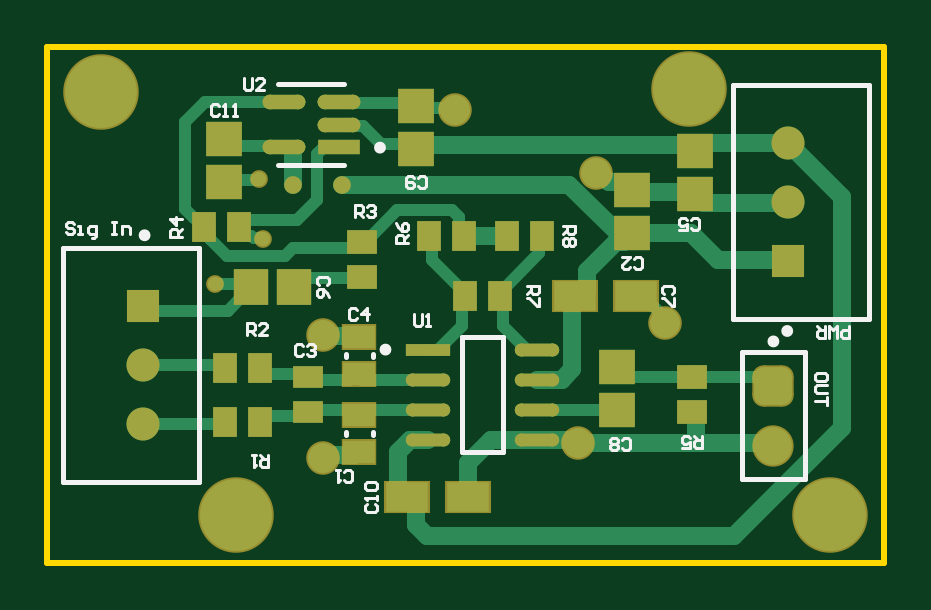
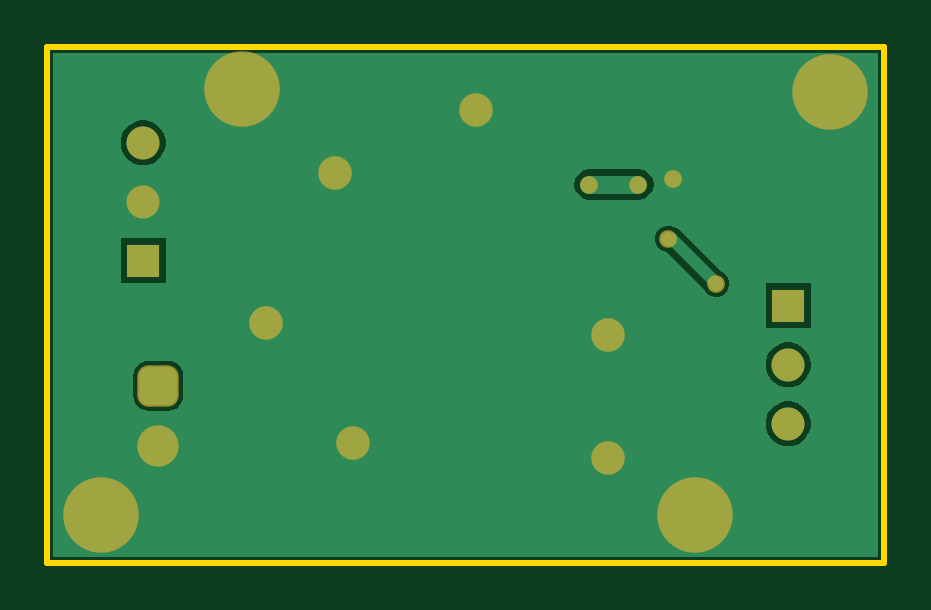
Circuit board: 9 layer files. Board 35.4 x 21.8 mm.
- bottom_copper: sandun_final.GBL (4523 bytes)
- bottom_silk: sandun_final.GBO (268 bytes)
- paste: sandun_final.GBP (266 bytes)
- bottom_mask: sandun_final.GBS (1316 bytes)
- outline: sandun_final.GM1 (403 bytes)
- top_copper: sandun_final.GTL (8633 bytes)
- top_silk: sandun_final.GTO (7960 bytes)
- paste: sandun_final.GTP (2330 bytes)
- top_mask: sandun_final.GTS (3375 bytes)

=== bottom_copper: sandun_final.GBL ===
G04*
G04 #@! TF.GenerationSoftware,Altium Limited,Altium Designer,24.3.1 (35)*
G04*
G04 Layer_Physical_Order=2*
G04 Layer_Color=16711680*
%FSLAX44Y44*%
%MOMM*%
G71*
G04*
G04 #@! TF.SameCoordinates,A55C384A-10D3-4AF3-AD7F-F2B73029A162*
G04*
G04*
G04 #@! TF.FilePolarity,Positive*
G04*
G01*
G75*
%ADD26R,1.4000X1.4000*%
%ADD27C,1.4000*%
%ADD33C,0.7620*%
%ADD34C,0.5080*%
G04:AMPARAMS|DCode=36|XSize=1.6mm|YSize=1.6mm|CornerRadius=0.4mm|HoleSize=0mm|Usage=FLASHONLY|Rotation=270.000|XOffset=0mm|YOffset=0mm|HoleType=Round|Shape=RoundedRectangle|*
%AMROUNDEDRECTD36*
21,1,1.6000,0.8000,0,0,270.0*
21,1,0.8000,1.6000,0,0,270.0*
1,1,0.8000,-0.4000,-0.4000*
1,1,0.8000,-0.4000,0.4000*
1,1,0.8000,0.4000,0.4000*
1,1,0.8000,0.4000,-0.4000*
%
%ADD36ROUNDEDRECTD36*%
%ADD37C,1.6000*%
%ADD38C,3.0480*%
%ADD39C,1.2700*%
%ADD40C,0.6000*%
G36*
X636270Y252730D02*
X287020D01*
Y466090D01*
X636270D01*
Y252730D01*
D02*
G37*
%LPC*%
G36*
X599426Y437530D02*
X596914D01*
X594488Y436880D01*
X592312Y435624D01*
X590536Y433848D01*
X589280Y431672D01*
X588630Y429246D01*
Y426734D01*
X589280Y424308D01*
X590536Y422132D01*
X592312Y420356D01*
X594488Y419100D01*
X596914Y418450D01*
X599426D01*
X601852Y419100D01*
X604028Y420356D01*
X605804Y422132D01*
X607060Y424308D01*
X607710Y426734D01*
Y429246D01*
X607060Y431672D01*
X605804Y433848D01*
X604028Y435624D01*
X601852Y436880D01*
X599426Y437530D01*
D02*
G37*
G36*
X409356Y416684D02*
X388620D01*
X386142Y416192D01*
X384042Y414788D01*
X382638Y412688D01*
X382146Y410210D01*
X382638Y407732D01*
X384042Y405632D01*
X386142Y404228D01*
X388620Y403736D01*
X409356D01*
X411834Y404228D01*
X413934Y405632D01*
X415338Y407732D01*
X415831Y410210D01*
X415338Y412688D01*
X413934Y414788D01*
X411834Y416192D01*
X409356Y416684D01*
D02*
G37*
G36*
X607710Y387530D02*
X588630D01*
Y368450D01*
X607710D01*
Y387530D01*
D02*
G37*
G36*
X377022Y392890D02*
X374818D01*
X372782Y392047D01*
X372745Y392010D01*
X372492Y391959D01*
X370812Y390836D01*
X353332Y373357D01*
X352462Y372997D01*
X350903Y371438D01*
X350060Y369402D01*
Y367198D01*
X350903Y365162D01*
X352462Y363603D01*
X354498Y362760D01*
X356702D01*
X358738Y363603D01*
X360297Y365162D01*
X360657Y366032D01*
X376435Y381810D01*
X377022D01*
X379058Y382653D01*
X380617Y384212D01*
X381460Y386248D01*
Y388452D01*
X380617Y390488D01*
X379058Y392047D01*
X377022Y392890D01*
D02*
G37*
G36*
X334660Y368550D02*
X315580D01*
Y349470D01*
X334660D01*
Y368550D01*
D02*
G37*
G36*
X326376Y343550D02*
X323864D01*
X321438Y342900D01*
X319262Y341644D01*
X317486Y339868D01*
X316230Y337692D01*
X315580Y335266D01*
Y332754D01*
X316230Y330328D01*
X317486Y328152D01*
X319262Y326376D01*
X321438Y325120D01*
X323864Y324470D01*
X326376D01*
X328802Y325120D01*
X330978Y326376D01*
X332754Y328152D01*
X334010Y330328D01*
X334660Y332754D01*
Y335266D01*
X334010Y337692D01*
X332754Y339868D01*
X330978Y341644D01*
X328802Y342900D01*
X326376Y343550D01*
D02*
G37*
G36*
X595820Y335716D02*
X587820D01*
X586113Y335492D01*
X584522Y334833D01*
X583156Y333784D01*
X582107Y332418D01*
X581448Y330827D01*
X581224Y329120D01*
Y321120D01*
X581448Y319413D01*
X582107Y317822D01*
X583156Y316456D01*
X584522Y315407D01*
X586113Y314748D01*
X587820Y314524D01*
X595820D01*
X597527Y314748D01*
X599118Y315407D01*
X600484Y316456D01*
X601533Y317822D01*
X602192Y319413D01*
X602416Y321120D01*
Y329120D01*
X602192Y330827D01*
X601533Y332418D01*
X600484Y333784D01*
X599118Y334833D01*
X597527Y335492D01*
X595820Y335716D01*
D02*
G37*
G36*
X326376Y318550D02*
X323864D01*
X321438Y317900D01*
X319262Y316644D01*
X317486Y314868D01*
X316230Y312692D01*
X315580Y310266D01*
Y307754D01*
X316230Y305328D01*
X317486Y303152D01*
X319262Y301376D01*
X321438Y300120D01*
X323864Y299470D01*
X326376D01*
X328802Y300120D01*
X330978Y301376D01*
X332754Y303152D01*
X334010Y305328D01*
X334660Y307754D01*
Y310266D01*
X334010Y312692D01*
X332754Y314868D01*
X330978Y316644D01*
X328802Y317900D01*
X326376Y318550D01*
D02*
G37*
%LPD*%
D26*
X325120Y359010D02*
D03*
X598170Y377990D02*
D03*
D27*
X325120Y334010D02*
D03*
Y309010D02*
D03*
X598170Y427990D02*
D03*
Y402990D02*
D03*
D33*
X388620Y410210D02*
X409356D01*
D34*
X355776Y368476D02*
X374474Y387174D01*
X375744D01*
X375920Y387350D01*
D36*
X591820Y325120D02*
D03*
D37*
Y299720D02*
D03*
D38*
X307340Y449580D02*
D03*
X556260Y450850D02*
D03*
X615950Y270510D02*
D03*
X364490D02*
D03*
D39*
X401320Y294640D02*
D03*
Y346710D02*
D03*
X546100Y351790D02*
D03*
X516890Y415290D02*
D03*
X457200Y441960D02*
D03*
X509270Y300990D02*
D03*
D40*
X409356Y410210D02*
D03*
X388620D02*
D03*
X374180Y412477D02*
D03*
X375920Y387350D02*
D03*
X355600Y368300D02*
D03*
M02*

=== bottom_silk: sandun_final.GBO ===
G04*
G04 #@! TF.GenerationSoftware,Altium Limited,Altium Designer,24.3.1 (35)*
G04*
G04 Layer_Color=32896*
%FSLAX44Y44*%
%MOMM*%
G71*
G04*
G04 #@! TF.SameCoordinates,A55C384A-10D3-4AF3-AD7F-F2B73029A162*
G04*
G04*
G04 #@! TF.FilePolarity,Positive*
G04*
G01*
G75*
M02*

=== paste: sandun_final.GBP ===
G04*
G04 #@! TF.GenerationSoftware,Altium Limited,Altium Designer,24.3.1 (35)*
G04*
G04 Layer_Color=128*
%FSLAX44Y44*%
%MOMM*%
G71*
G04*
G04 #@! TF.SameCoordinates,A55C384A-10D3-4AF3-AD7F-F2B73029A162*
G04*
G04*
G04 #@! TF.FilePolarity,Positive*
G04*
G01*
G75*
M02*

=== bottom_mask: sandun_final.GBS ===
G04*
G04 #@! TF.GenerationSoftware,Altium Limited,Altium Designer,24.3.1 (35)*
G04*
G04 Layer_Color=16711935*
%FSLAX44Y44*%
%MOMM*%
G71*
G04*
G04 #@! TF.SameCoordinates,A55C384A-10D3-4AF3-AD7F-F2B73029A162*
G04*
G04*
G04 #@! TF.FilePolarity,Negative*
G04*
G01*
G75*
%ADD26R,1.4000X1.4000*%
%ADD27C,1.4000*%
G04:AMPARAMS|DCode=28|XSize=1.75mm|YSize=1.75mm|CornerRadius=0.475mm|HoleSize=0mm|Usage=FLASHONLY|Rotation=270.000|XOffset=0mm|YOffset=0mm|HoleType=Round|Shape=RoundedRectangle|*
%AMROUNDEDRECTD28*
21,1,1.7500,0.8000,0,0,270.0*
21,1,0.8000,1.7500,0,0,270.0*
1,1,0.9500,-0.4000,-0.4000*
1,1,0.9500,-0.4000,0.4000*
1,1,0.9500,0.4000,0.4000*
1,1,0.9500,0.4000,-0.4000*
%
%ADD28ROUNDEDRECTD28*%
%ADD29C,1.7500*%
%ADD30C,3.1980*%
%ADD31C,1.4200*%
%ADD32C,0.7500*%
D26*
X325120Y359010D02*
D03*
X598170Y377990D02*
D03*
D27*
X325120Y334010D02*
D03*
Y309010D02*
D03*
X598170Y427990D02*
D03*
Y402990D02*
D03*
D28*
X591820Y325120D02*
D03*
D29*
Y299720D02*
D03*
D30*
X307340Y449580D02*
D03*
X556260Y450850D02*
D03*
X615950Y270510D02*
D03*
X364490D02*
D03*
D31*
X401320Y294640D02*
D03*
Y346710D02*
D03*
X546100Y351790D02*
D03*
X516890Y415290D02*
D03*
X457200Y441960D02*
D03*
X509270Y300990D02*
D03*
D32*
X409356Y410210D02*
D03*
X388620D02*
D03*
X374180Y412477D02*
D03*
X375920Y387350D02*
D03*
X355600Y368300D02*
D03*
M02*

=== outline: sandun_final.GM1 ===
G04*
G04 #@! TF.GenerationSoftware,Altium Limited,Altium Designer,24.3.1 (35)*
G04*
G04 Layer_Color=16711935*
%FSLAX44Y44*%
%MOMM*%
G71*
G04*
G04 #@! TF.SameCoordinates,A55C384A-10D3-4AF3-AD7F-F2B73029A162*
G04*
G04*
G04 #@! TF.FilePolarity,Positive*
G04*
G01*
G75*
%ADD41C,0.2540*%
D41*
X284480Y468630D02*
X638810D01*
Y250190D02*
Y468630D01*
X284480Y250190D02*
X638810D01*
X284480D02*
Y468630D01*
M02*

=== top_copper: sandun_final.GTL (8633 bytes, source omitted) ===
=== top_silk: sandun_final.GTO (7960 bytes, source omitted) ===
=== paste: sandun_final.GTP ===
G04*
G04 #@! TF.GenerationSoftware,Altium Limited,Altium Designer,24.3.1 (35)*
G04*
G04 Layer_Color=8421504*
%FSLAX44Y44*%
%MOMM*%
G71*
G04*
G04 #@! TF.SameCoordinates,A55C384A-10D3-4AF3-AD7F-F2B73029A162*
G04*
G04*
G04 #@! TF.FilePolarity,Positive*
G04*
G01*
G75*
%ADD13R,1.2621X1.0046*%
%ADD14R,1.5562X1.4546*%
%ADD15R,1.0046X1.2621*%
%ADD16R,1.4546X1.5562*%
G04:AMPARAMS|DCode=17|XSize=1.8741mm|YSize=0.5421mm|CornerRadius=0.2711mm|HoleSize=0mm|Usage=FLASHONLY|Rotation=0.000|XOffset=0mm|YOffset=0mm|HoleType=Round|Shape=RoundedRectangle|*
%AMROUNDEDRECTD17*
21,1,1.8741,0.0000,0,0,0.0*
21,1,1.3319,0.5421,0,0,0.0*
1,1,0.5421,0.6660,0.0000*
1,1,0.5421,-0.6660,0.0000*
1,1,0.5421,-0.6660,0.0000*
1,1,0.5421,0.6660,0.0000*
%
%ADD17ROUNDEDRECTD17*%
%ADD18R,1.8741X0.5421*%
%ADD19R,1.8000X1.2500*%
G04:AMPARAMS|DCode=20|XSize=1.8052mm|YSize=0.6121mm|CornerRadius=0.3061mm|HoleSize=0mm|Usage=FLASHONLY|Rotation=180.000|XOffset=0mm|YOffset=0mm|HoleType=Round|Shape=RoundedRectangle|*
%AMROUNDEDRECTD20*
21,1,1.8052,0.0000,0,0,180.0*
21,1,1.1931,0.6121,0,0,180.0*
1,1,0.6121,-0.5966,0.0000*
1,1,0.6121,0.5966,0.0000*
1,1,0.6121,0.5966,0.0000*
1,1,0.6121,-0.5966,0.0000*
%
%ADD20ROUNDEDRECTD20*%
%ADD21R,1.8052X0.6121*%
%ADD22R,1.2621X0.9578*%
%ADD23R,1.3500X0.9500*%
D13*
X557530Y328930D02*
D03*
Y313914D02*
D03*
X417830Y385968D02*
D03*
Y370952D02*
D03*
D14*
X359410Y429628D02*
D03*
Y411112D02*
D03*
X532130Y389522D02*
D03*
Y408038D02*
D03*
X558800Y424548D02*
D03*
Y406032D02*
D03*
X440690Y425082D02*
D03*
Y443598D02*
D03*
X525780Y314592D02*
D03*
Y333108D02*
D03*
D15*
X365648Y392430D02*
D03*
X350632D02*
D03*
X478902Y388620D02*
D03*
X493918D02*
D03*
X461122Y363220D02*
D03*
X476138D02*
D03*
X445994Y388620D02*
D03*
X461010D02*
D03*
X359522Y332740D02*
D03*
X374538D02*
D03*
X359522Y309880D02*
D03*
X374538D02*
D03*
D16*
X370472Y367030D02*
D03*
X388988D02*
D03*
D17*
X491791Y340360D02*
D03*
Y327660D02*
D03*
Y314960D02*
D03*
Y302260D02*
D03*
X445469D02*
D03*
Y314960D02*
D03*
Y327660D02*
D03*
D18*
Y340360D02*
D03*
D19*
X533700Y363220D02*
D03*
X507700D02*
D03*
X462580Y278130D02*
D03*
X436580D02*
D03*
D20*
X384735Y426110D02*
D03*
Y445110D02*
D03*
X407745D02*
D03*
Y435610D02*
D03*
D21*
Y426110D02*
D03*
D22*
X394970Y314038D02*
D03*
Y328582D02*
D03*
D23*
X416560Y296800D02*
D03*
Y312800D02*
D03*
Y345820D02*
D03*
Y329820D02*
D03*
M02*

=== top_mask: sandun_final.GTS ===
G04*
G04 #@! TF.GenerationSoftware,Altium Limited,Altium Designer,24.3.1 (35)*
G04*
G04 Layer_Color=8388736*
%FSLAX44Y44*%
%MOMM*%
G71*
G04*
G04 #@! TF.SameCoordinates,A55C384A-10D3-4AF3-AD7F-F2B73029A162*
G04*
G04*
G04 #@! TF.FilePolarity,Negative*
G04*
G01*
G75*
%ADD13R,1.2621X1.0046*%
%ADD14R,1.5562X1.4546*%
%ADD15R,1.0046X1.2621*%
%ADD16R,1.4546X1.5562*%
G04:AMPARAMS|DCode=17|XSize=1.8741mm|YSize=0.5421mm|CornerRadius=0.2711mm|HoleSize=0mm|Usage=FLASHONLY|Rotation=0.000|XOffset=0mm|YOffset=0mm|HoleType=Round|Shape=RoundedRectangle|*
%AMROUNDEDRECTD17*
21,1,1.8741,0.0000,0,0,0.0*
21,1,1.3319,0.5421,0,0,0.0*
1,1,0.5421,0.6660,0.0000*
1,1,0.5421,-0.6660,0.0000*
1,1,0.5421,-0.6660,0.0000*
1,1,0.5421,0.6660,0.0000*
%
%ADD17ROUNDEDRECTD17*%
%ADD18R,1.8741X0.5421*%
G04:AMPARAMS|DCode=20|XSize=1.8052mm|YSize=0.6121mm|CornerRadius=0.3061mm|HoleSize=0mm|Usage=FLASHONLY|Rotation=180.000|XOffset=0mm|YOffset=0mm|HoleType=Round|Shape=RoundedRectangle|*
%AMROUNDEDRECTD20*
21,1,1.8052,0.0000,0,0,180.0*
21,1,1.1931,0.6121,0,0,180.0*
1,1,0.6121,-0.5966,0.0000*
1,1,0.6121,0.5966,0.0000*
1,1,0.6121,0.5966,0.0000*
1,1,0.6121,-0.5966,0.0000*
%
%ADD20ROUNDEDRECTD20*%
%ADD21R,1.8052X0.6121*%
%ADD22R,1.2621X0.9578*%
%ADD24R,1.9500X1.4000*%
%ADD25R,1.5000X1.1000*%
%ADD26R,1.4000X1.4000*%
%ADD27C,1.4000*%
G04:AMPARAMS|DCode=28|XSize=1.75mm|YSize=1.75mm|CornerRadius=0.475mm|HoleSize=0mm|Usage=FLASHONLY|Rotation=270.000|XOffset=0mm|YOffset=0mm|HoleType=Round|Shape=RoundedRectangle|*
%AMROUNDEDRECTD28*
21,1,1.7500,0.8000,0,0,270.0*
21,1,0.8000,1.7500,0,0,270.0*
1,1,0.9500,-0.4000,-0.4000*
1,1,0.9500,-0.4000,0.4000*
1,1,0.9500,0.4000,0.4000*
1,1,0.9500,0.4000,-0.4000*
%
%ADD28ROUNDEDRECTD28*%
%ADD29C,1.7500*%
%ADD30C,3.1980*%
%ADD31C,1.4200*%
%ADD32C,0.7500*%
D13*
X557530Y328930D02*
D03*
Y313914D02*
D03*
X417830Y385968D02*
D03*
Y370952D02*
D03*
D14*
X359410Y429628D02*
D03*
Y411112D02*
D03*
X532130Y389522D02*
D03*
Y408038D02*
D03*
X558800Y424548D02*
D03*
Y406032D02*
D03*
X440690Y425082D02*
D03*
Y443598D02*
D03*
X525780Y314592D02*
D03*
Y333108D02*
D03*
D15*
X365648Y392430D02*
D03*
X350632D02*
D03*
X478902Y388620D02*
D03*
X493918D02*
D03*
X461122Y363220D02*
D03*
X476138D02*
D03*
X445994Y388620D02*
D03*
X461010D02*
D03*
X359522Y332740D02*
D03*
X374538D02*
D03*
X359522Y309880D02*
D03*
X374538D02*
D03*
D16*
X370472Y367030D02*
D03*
X388988D02*
D03*
D17*
X491791Y340360D02*
D03*
Y327660D02*
D03*
Y314960D02*
D03*
Y302260D02*
D03*
X445469D02*
D03*
Y314960D02*
D03*
Y327660D02*
D03*
D18*
Y340360D02*
D03*
D20*
X384735Y426110D02*
D03*
Y445110D02*
D03*
X407745D02*
D03*
Y435610D02*
D03*
D21*
Y426110D02*
D03*
D22*
X394970Y314038D02*
D03*
Y328582D02*
D03*
D24*
X533700Y363220D02*
D03*
X507700D02*
D03*
X462580Y278130D02*
D03*
X436580D02*
D03*
D25*
X416560Y296800D02*
D03*
Y312800D02*
D03*
Y345820D02*
D03*
Y329820D02*
D03*
D26*
X325120Y359010D02*
D03*
X598170Y377990D02*
D03*
D27*
X325120Y334010D02*
D03*
Y309010D02*
D03*
X598170Y427990D02*
D03*
Y402990D02*
D03*
D28*
X591820Y325120D02*
D03*
D29*
Y299720D02*
D03*
D30*
X307340Y449580D02*
D03*
X556260Y450850D02*
D03*
X615950Y270510D02*
D03*
X364490D02*
D03*
D31*
X401320Y294640D02*
D03*
Y346710D02*
D03*
X546100Y351790D02*
D03*
X516890Y415290D02*
D03*
X457200Y441960D02*
D03*
X509270Y300990D02*
D03*
D32*
X409356Y410210D02*
D03*
X388620D02*
D03*
X374180Y412477D02*
D03*
X375920Y387350D02*
D03*
X355600Y368300D02*
D03*
M02*
